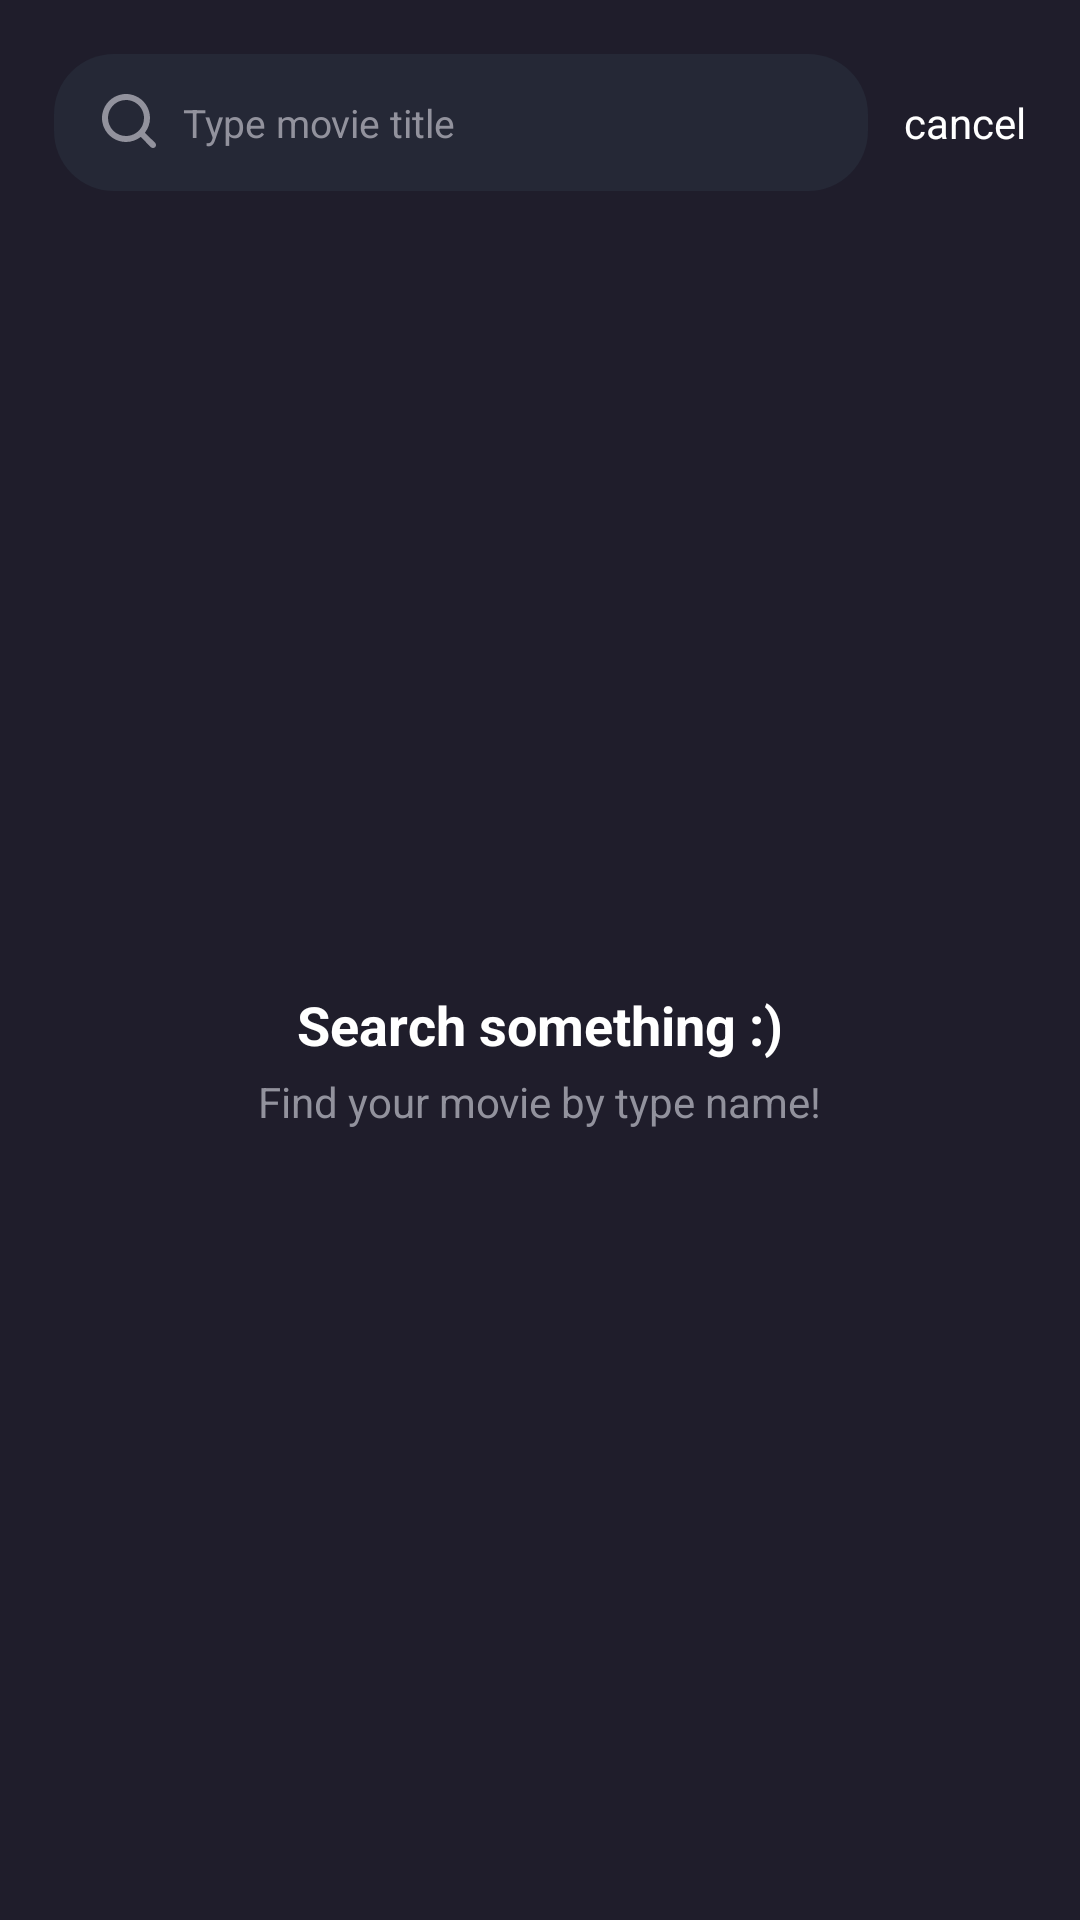

The Android layout XML behind this screen, and the referenced resources:
<!-- AndroidManifest.xml: application theme Theme.Cinemax -->
<!-- res/layout/fragment_search.xml -->
<?xml version="1.0" encoding="utf-8"?>
<androidx.constraintlayout.widget.ConstraintLayout xmlns:android="http://schemas.android.com/apk/res/android"
    xmlns:app="http://schemas.android.com/apk/res-auto"
    xmlns:tools="http://schemas.android.com/tools"
    android:layout_width="match_parent"
    android:layout_height="match_parent"
    android:background="@color/dark">

    <EditText
        android:id="@+id/edt_search"
        android:layout_width="0dp"
        android:layout_height="wrap_content"
        android:layout_marginStart="18dp"
        android:layout_marginTop="18dp"
        android:layout_marginEnd="12dp"
        android:scrollHorizontally="true"
        android:background="@drawable/shape_search"
        android:drawableStart="@drawable/ic_search"
        android:drawablePadding="8dp"
        android:hint="@string/hint"
        android:maxLines="1"
        android:textSize="16sp"
        android:textColor="@color/white"
        android:paddingStart="16dp"
        android:paddingTop="12dp"
        android:paddingBottom="12dp"
        android:textColorHint="@color/grey"
        app:layout_constraintEnd_toStartOf="@id/btn_cancel_search"
        app:layout_constraintStart_toStartOf="parent"
        app:layout_constraintTop_toTopOf="parent" />

    <TextView
        android:id="@+id/btn_cancel_search"
        android:layout_width="wrap_content"
        android:layout_height="wrap_content"
        android:layout_marginEnd="18dp"
        android:text="cancel"
        android:textColor="@color/white"
        android:textSize="14sp"
        android:clickable="true"
        app:layout_constraintBottom_toBottomOf="@+id/edt_search"
        app:layout_constraintEnd_toEndOf="parent"
        app:layout_constraintTop_toTopOf="@+id/edt_search" />

    <androidx.recyclerview.widget.RecyclerView
        android:id="@+id/recycler_search_result"
        android:layout_width="match_parent"
        android:layout_height="wrap_content"
        android:layout_marginStart="8dp"
        android:layout_marginTop="16dp"
        android:paddingBottom="80dp"
        android:layout_marginEnd="8dp"
        app:layout_constraintEnd_toEndOf="parent"
        app:layout_constraintStart_toStartOf="parent"
        app:layout_constraintTop_toBottomOf="@+id/edt_search"
        tools:itemCount="10" />

    <LinearLayout
        android:id="@+id/img_before_search"
        android:layout_width="wrap_content"
        android:layout_height="wrap_content"
        android:gravity="center_horizontal"
        android:orientation="vertical"
        android:visibility="visible"
        app:layout_constraintBottom_toBottomOf="parent"
        app:layout_constraintEnd_toEndOf="parent"
        app:layout_constraintStart_toStartOf="parent"
        app:layout_constraintTop_toTopOf="parent"
        app:layout_constraintVertical_bias="0.45">

        <ImageView
            android:layout_width="100dp"
            android:layout_height="100dp"
            android:src="@drawable/ic_before_searching" />

        <TextView
            android:layout_width="wrap_content"
            android:layout_height="wrap_content"
            android:layout_marginTop="14dp"
            android:text="Search something :)"
            android:textColor="@color/white"
            android:textSize="18sp"
            android:textStyle="bold" />

        <TextView
            android:layout_width="wrap_content"
            android:layout_height="wrap_content"
            android:layout_marginTop="4dp"
            android:text="Find your movie by type name!"
            android:textColor="@color/grey"
            android:textSize="14sp" />

    </LinearLayout>

</androidx.constraintlayout.widget.ConstraintLayout>
<!-- resources referenced by this layout -->
<resources>
  <color name="dark">#1F1D2B</color>
  <color name="grey">#92929D</color>
  <color name="white">#FFFFFFFF</color>
  <!-- drawable ic_search (drawable) -->
  <vector xmlns:android="http://schemas.android.com/apk/res/android"
      android:width="19dp"
      android:height="19dp"
      android:viewportWidth="19"
      android:viewportHeight="19">
    <path
        android:pathData="M17.71,16.29L14.31,12.9C15.407,11.502 16.002,9.777 16,8C16,6.418 15.531,4.871 14.652,3.555C13.773,2.24 12.523,1.214 11.061,0.609C9.6,0.003 7.991,-0.155 6.439,0.154C4.887,0.462 3.462,1.224 2.343,2.343C1.224,3.462 0.462,4.887 0.154,6.439C-0.155,7.991 0.003,9.6 0.609,11.061C1.214,12.523 2.24,13.773 3.555,14.652C4.871,15.531 6.418,16 8,16C9.777,16.002 11.502,15.407 12.9,14.31L16.29,17.71C16.383,17.804 16.494,17.878 16.615,17.929C16.737,17.98 16.868,18.006 17,18.006C17.132,18.006 17.263,17.98 17.385,17.929C17.506,17.878 17.617,17.804 17.71,17.71C17.804,17.617 17.878,17.506 17.929,17.385C17.98,17.263 18.006,17.132 18.006,17C18.006,16.868 17.98,16.737 17.929,16.615C17.878,16.494 17.804,16.383 17.71,16.29ZM2,8C2,6.813 2.352,5.653 3.011,4.667C3.67,3.68 4.608,2.911 5.704,2.457C6.8,2.003 8.007,1.884 9.171,2.115C10.334,2.347 11.403,2.918 12.243,3.757C13.082,4.596 13.653,5.666 13.885,6.829C14.116,7.993 13.997,9.2 13.543,10.296C13.089,11.392 12.32,12.33 11.333,12.989C10.347,13.648 9.187,14 8,14C6.409,14 4.883,13.368 3.757,12.243C2.632,11.117 2,9.591 2,8Z"
        android:fillColor="#92929D"/>
  </vector>
  <!-- drawable shape_search (drawable) -->
  <?xml version="1.0" encoding="utf-8"?>
  <shape
      android:shape="rectangle"
      xmlns:android="http://schemas.android.com/apk/res/android">
  
      <solid android:color="@color/soft" />
      <corners android:radius="20dp"/>
  </shape>
  <string name="hint"><font size="13">Type movie title</font></string>
  <style name="Theme.Cinemax" parent="Theme.MaterialComponents.DayNight.NoActionBar">
          
          <item name="colorPrimary">@color/dark</item>
          <item name="colorPrimaryVariant">@color/soft</item>
          <item name="colorOnPrimary">@color/blue_accent</item>
          
          <item name="colorSecondary">@color/green</item>
          <item name="colorSecondaryVariant">@color/orange</item>
          <item name="colorOnSecondary">@color/red</item>
          
          <item name="android:statusBarColor" tools:targetApi="l">?attr/colorPrimary</item>
          
          <item name="fontFamily">@font/montserrat</item>
      </style>
  <color name="soft">#252836</color>
  <color name="blue_accent">#12CDD9</color>
  <color name="green">#22B07D</color>
  <color name="orange">#FF8700</color>
  <color name="red">#FF7256</color>
</resources>
